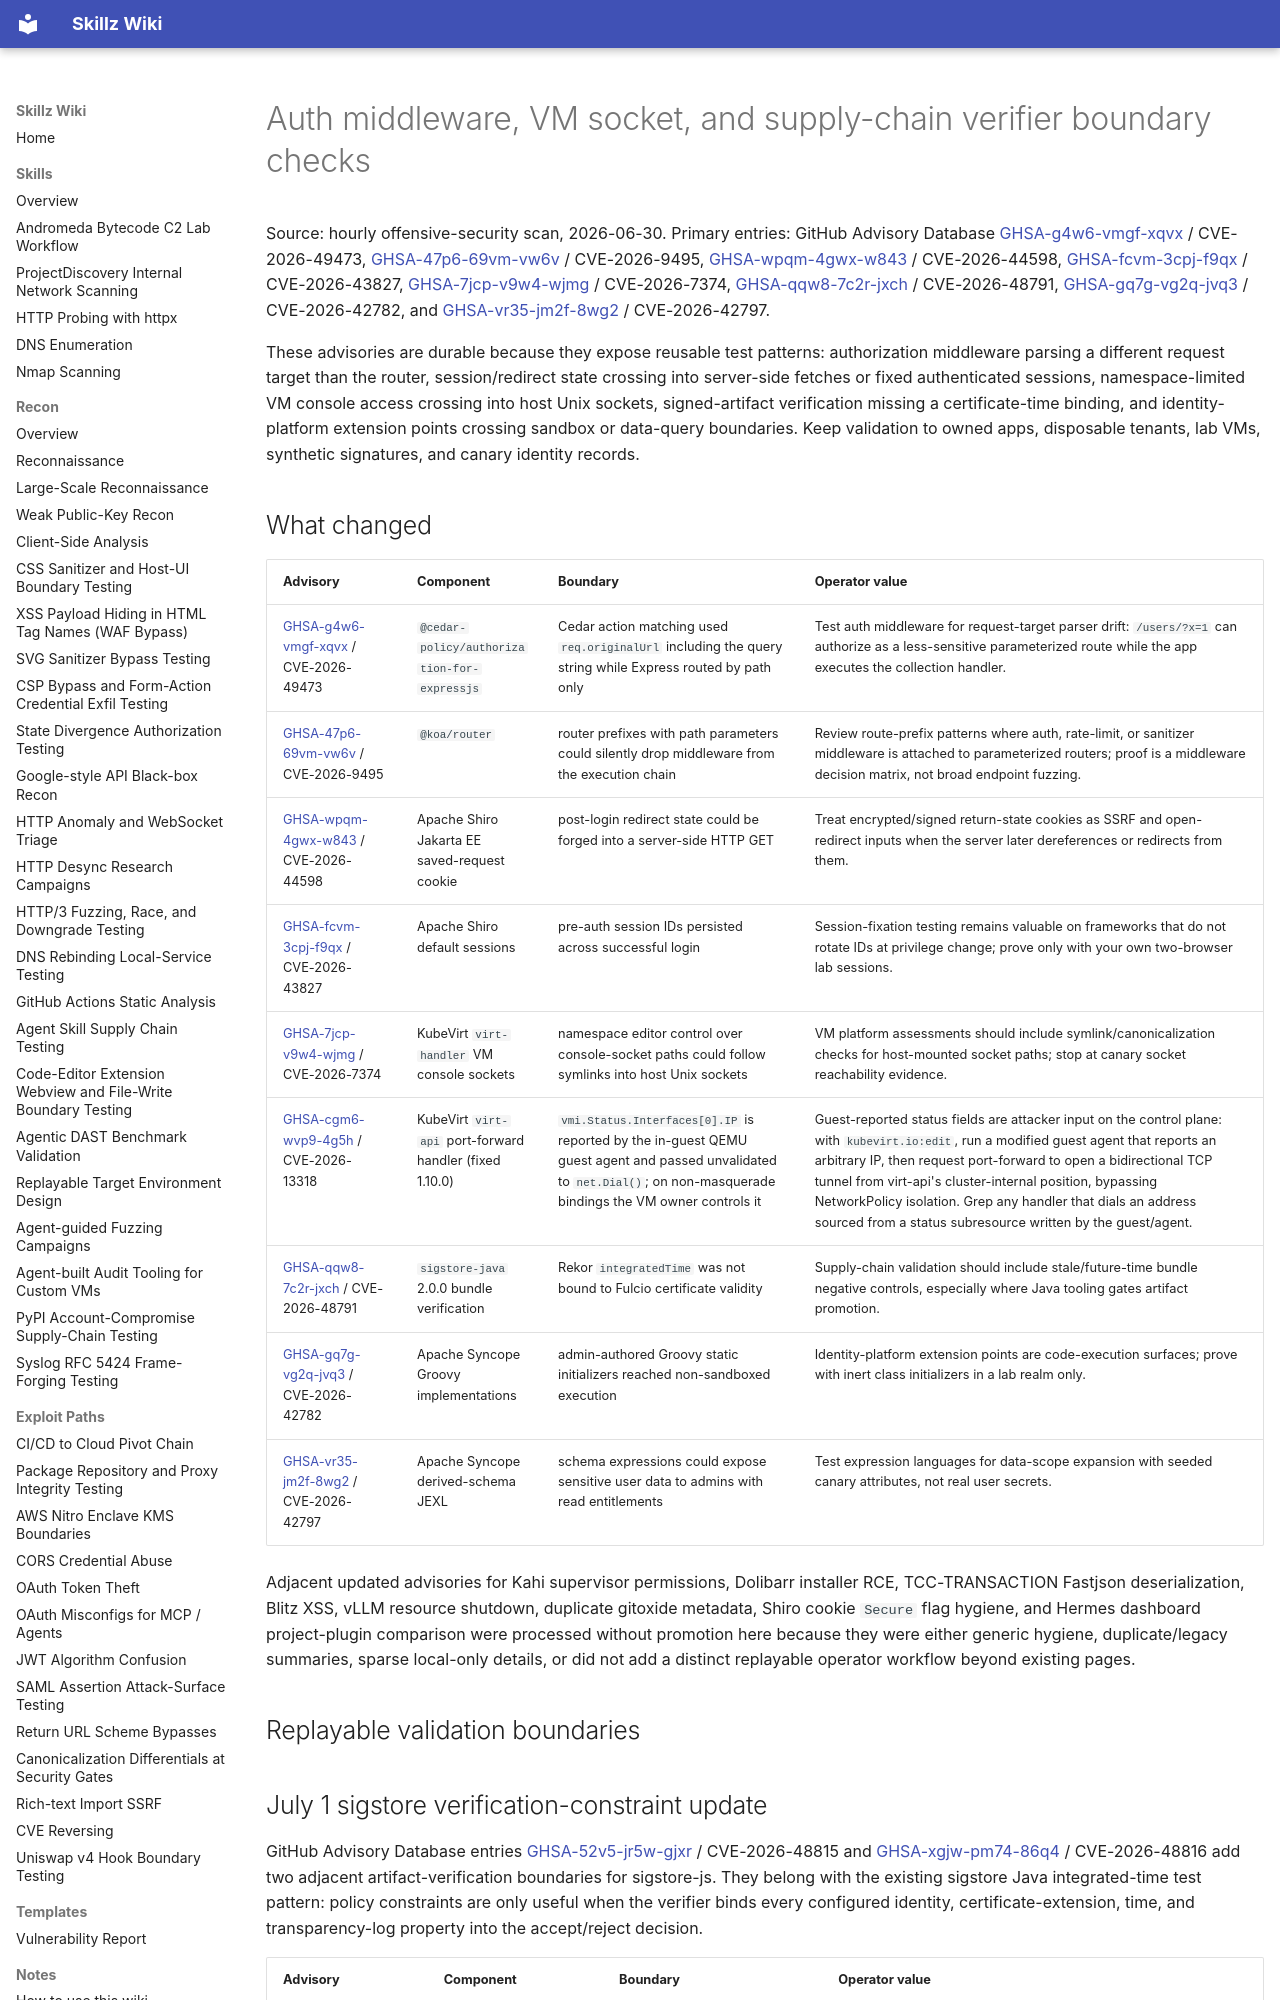

repository: bastet-ai/skillz-wiki · page: alerts/2026-06-30-auth-middleware-vm-supply-chain-boundaries-ghsa/index.html · generator: mkdocs

# Auth middleware, VM socket, and supply-chain verifier boundary checks

Source: hourly offensive-security scan, 2026-06-30. Primary entries: GitHub Advisory Database [GHSA-g4w6-vmgf-xqvx](https://github.com/advisories/GHSA-g4w6-vmgf-xqvx) / CVE-2026-49473, [GHSA-47p6-69vm-vw6v](https://github.com/advisories/GHSA-47p6-69vm-vw6v) / CVE-2026-9495, [GHSA-wpqm-4gwx-w843](https://github.com/advisories/GHSA-wpqm-4gwx-w843) / CVE-2026-44598, [GHSA-fcvm-3cpj-f9qx](https://github.com/advisories/GHSA-fcvm-3cpj-f9qx) / CVE-2026-43827, [GHSA-7jcp-v9w4-wjmg](https://github.com/advisories/GHSA-7jcp-v9w4-wjmg) / CVE-2026-7374, [GHSA-qqw8-7c2r-jxch](https://github.com/advisories/GHSA-qqw8-7c2r-jxch) / CVE-2026-48791, [GHSA-gq7g-vg2q-jvq3](https://github.com/advisories/GHSA-gq7g-vg2q-jvq3) / CVE-2026-42782, and [GHSA-vr35-jm2f-8wg2](https://github.com/advisories/GHSA-vr35-jm2f-8wg2) / CVE-2026-42797.

These advisories are durable because they expose reusable test patterns: authorization middleware parsing a different request target than the router, session/redirect state crossing into server-side fetches or fixed authenticated sessions, namespace-limited VM console access crossing into host Unix sockets, signed-artifact verification missing a certificate-time binding, and identity-platform extension points crossing sandbox or data-query boundaries. Keep validation to owned apps, disposable tenants, lab VMs, synthetic signatures, and canary identity records.
